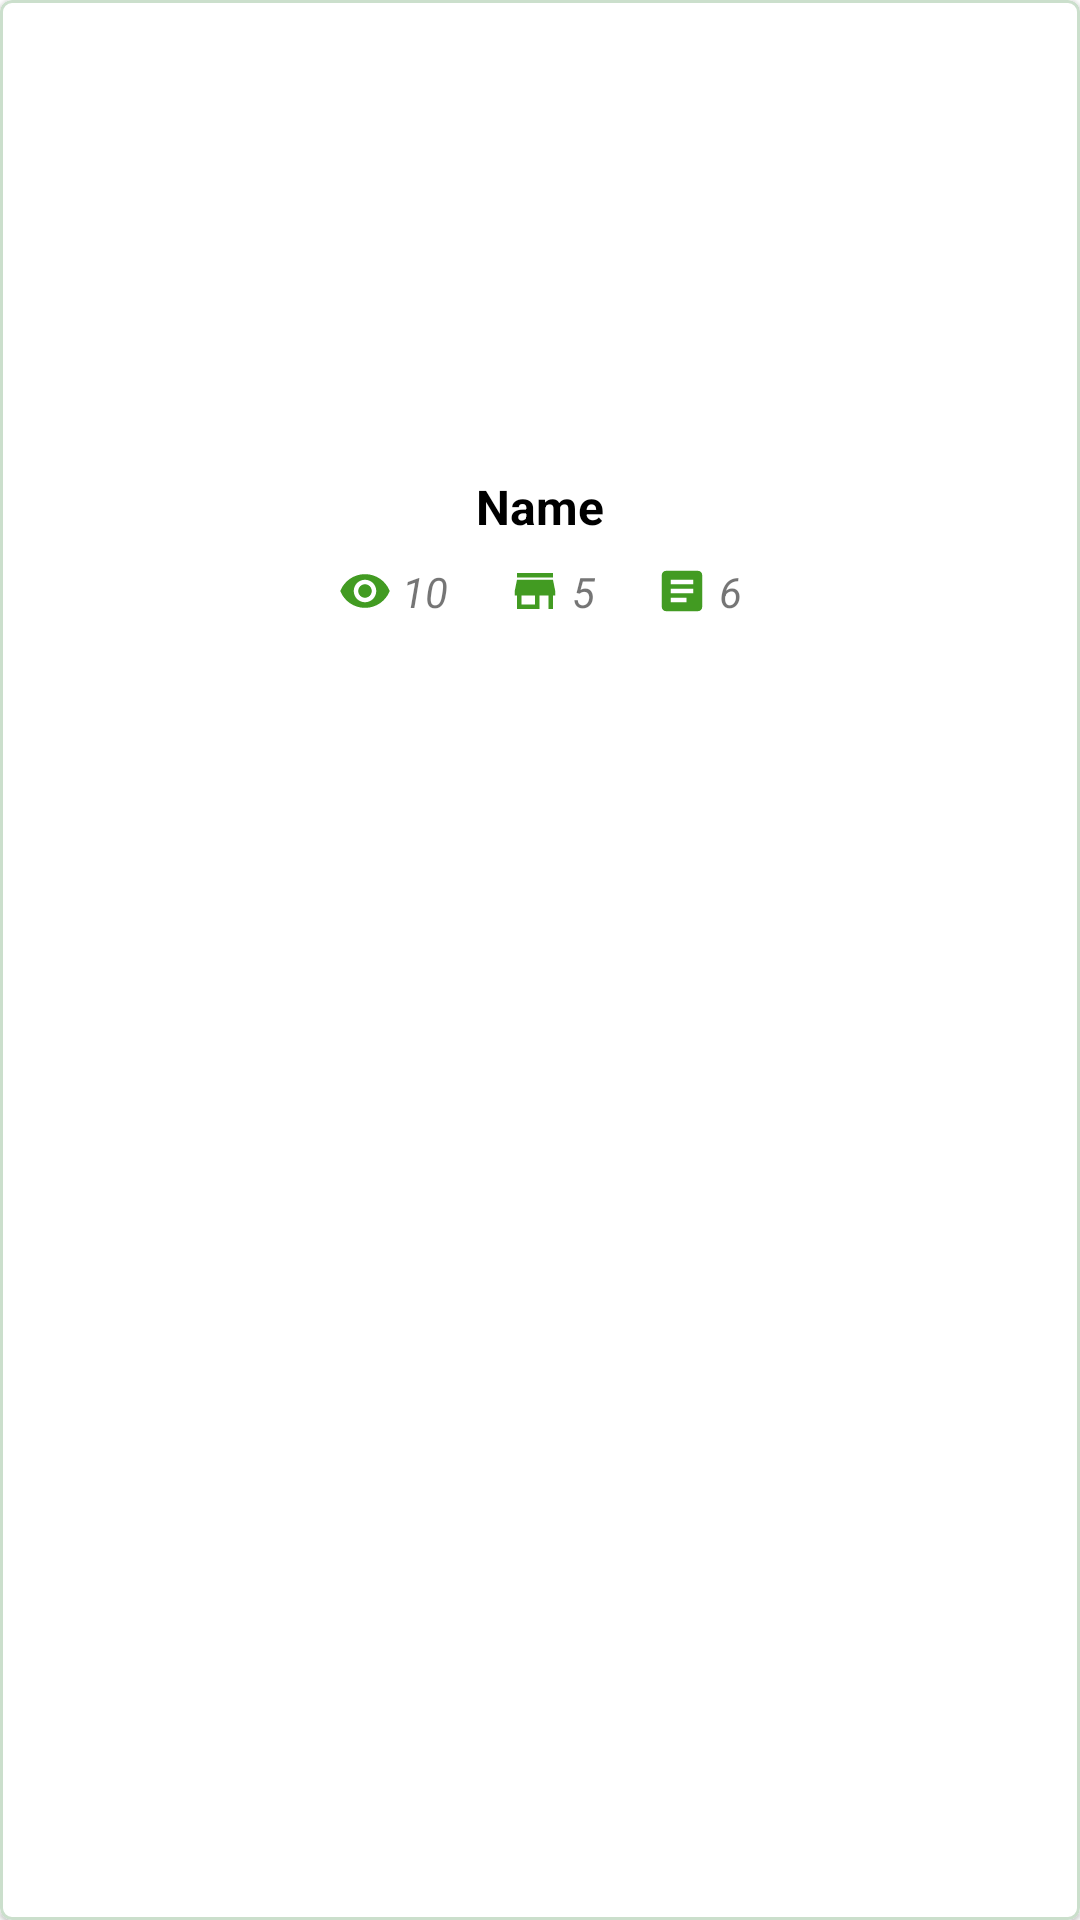

This screen was rendered from an Android layout file. Write that file and the resources it references.
<!-- AndroidManifest.xml: application theme Theme.Blog_javacode -->
<!-- res/layout/other_people_rv_item.xml -->
<?xml version="1.0" encoding="utf-8"?>
<com.google.android.material.card.MaterialCardView xmlns:android="http://schemas.android.com/apk/res/android"
    android:layout_width="match_parent"
    android:layout_height="230dp"
    xmlns:app="http://schemas.android.com/apk/res-auto"
    android:layout_margin="8dp"
    app:cardCornerRadius="4dp"
    app:strokeWidth="1dp"
    app:strokeColor="@color/green_border"
    >

    <RelativeLayout
        android:layout_width="match_parent"
        android:layout_height="wrap_content">

        <ImageView
            android:layout_width="match_parent"
            android:layout_height="150dp"
            android:id="@+id/idIVOtherPeople"
            android:scaleType="centerCrop"/>

        <TextView
            android:layout_width="match_parent"
            android:layout_height="wrap_content"
            android:id="@+id/idTVNameOtherPeople"
            android:layout_below="@id/idIVOtherPeople"
            android:text="Name"
            android:textColor="@color/black"
            android:textStyle="bold"
            android:textSize="16sp"
            android:padding="5dp"
            android:layout_margin="3dp"
            android:gravity="center"/>


        <LinearLayout
            android:layout_width="match_parent"
            android:layout_height="wrap_content"
            android:layout_below="@id/idTVNameOtherPeople"
            android:gravity="center">

            <TextView
                android:layout_width="wrap_content"
                android:layout_height="wrap_content"
                android:text=" 10"
                android:textStyle="italic"
                android:layout_marginLeft="10dp"
                android:layout_marginRight="10dp"
                android:id="@+id/idTVViewOtherPeople"
                app:drawableStartCompat="@drawable/ic_baseline_remove_red_eye_18" />

            <TextView
                android:id="@+id/idTVProdNOtherPeople"
                android:layout_width="wrap_content"
                android:layout_height="wrap_content"
                android:layout_marginLeft="10dp"
                android:layout_marginRight="10dp"
                android:text=" 5"
                android:textStyle="italic"
                app:drawableStartCompat="@drawable/ic_baseline_store_18" />

            <TextView
                android:id="@+id/idTVPostNOtherPeople"
                android:layout_width="wrap_content"
                android:layout_height="wrap_content"
                android:layout_marginLeft="10dp"
                android:layout_marginRight="10dp"
                android:text=" 6"
                android:textStyle="italic"
                app:drawableStartCompat="@drawable/ic_baseline_article_18" />

        </LinearLayout>

    </RelativeLayout>

</com.google.android.material.card.MaterialCardView>
<!-- resources referenced by this layout -->
<resources>
  <color name="black">#FF000000</color>
  <color name="green_border">#CBDFCC</color>
  <!-- drawable ic_baseline_article_18 (drawable) -->
  <vector android:autoMirrored="true" android:height="18dp"
      android:tint="#429B22" android:viewportHeight="24"
      android:viewportWidth="24" android:width="18dp" xmlns:android="http://schemas.android.com/apk/res/android">
      <path android:fillColor="@android:color/white" android:pathData="M19,3L5,3c-1.1,0 -2,0.9 -2,2v14c0,1.1 0.9,2 2,2h14c1.1,0 2,-0.9 2,-2L21,5c0,-1.1 -0.9,-2 -2,-2zM14,17L7,17v-2h7v2zM17,13L7,13v-2h10v2zM17,9L7,9L7,7h10v2z"/>
  </vector>
  <!-- drawable ic_baseline_remove_red_eye_18 (drawable) -->
  <vector android:height="18dp" android:tint="#429B22"
      android:viewportHeight="24" android:viewportWidth="24"
      android:width="18dp" xmlns:android="http://schemas.android.com/apk/res/android">
      <path android:fillColor="@android:color/white" android:pathData="M12,4.5C7,4.5 2.73,7.61 1,12c1.73,4.39 6,7.5 11,7.5s9.27,-3.11 11,-7.5c-1.73,-4.39 -6,-7.5 -11,-7.5zM12,17c-2.76,0 -5,-2.24 -5,-5s2.24,-5 5,-5 5,2.24 5,5 -2.24,5 -5,5zM12,9c-1.66,0 -3,1.34 -3,3s1.34,3 3,3 3,-1.34 3,-3 -1.34,-3 -3,-3z"/>
  </vector>
  <!-- drawable ic_baseline_store_18 (drawable) -->
  <vector android:height="18dp" android:tint="#429B22"
      android:viewportHeight="24" android:viewportWidth="24"
      android:width="18dp" xmlns:android="http://schemas.android.com/apk/res/android">
      <path android:fillColor="@android:color/white" android:pathData="M20,4L4,4v2h16L20,4zM21,14v-2l-1,-5L4,7l-1,5v2h1v6h10v-6h4v6h2v-6h1zM12,18L6,18v-4h6v4z"/>
  </vector>
  <style name="Theme.Blog_javacode" parent="Theme.MaterialComponents.Light.NoActionBar">
          
          <item name="colorPrimary">@color/green</item>
          <item name="colorPrimaryVariant">@color/purple_700</item>
          <item name="colorOnPrimary">@color/white</item>
          
          <item name="colorSecondary">@color/teal_200</item>
          <item name="colorSecondaryVariant">@color/teal_700</item>
          <item name="colorOnSecondary">@color/black</item>
          
          <item name="android:statusBarColor" tools:targetApi="l">?attr/colorPrimaryVariant</item>
          
  
      </style>
  <color name="green">#27992C</color>
  <color name="purple_700">#FF3700B3</color>
  <color name="white">#FFFFFFFF</color>
  <color name="teal_200">#FF03DAC5</color>
  <color name="teal_700">#FF018786</color>
</resources>
